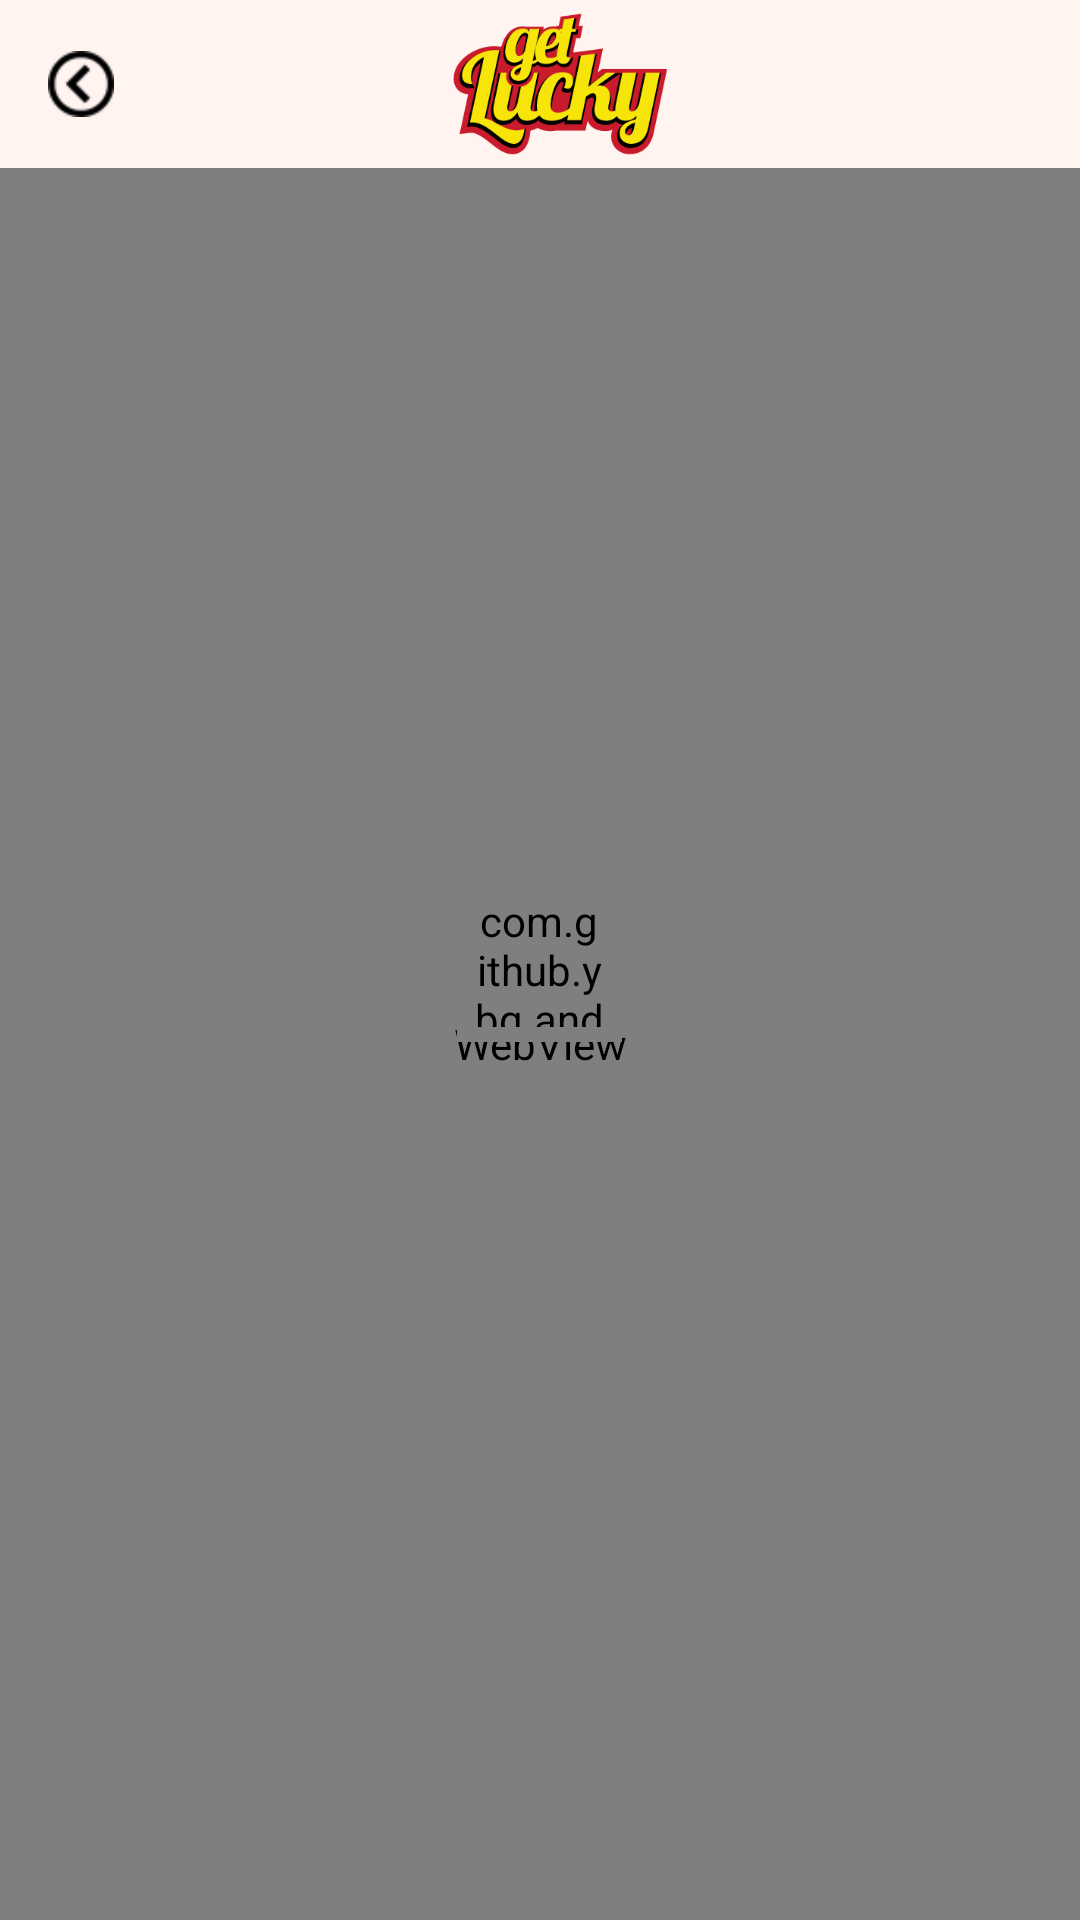

The Android layout XML behind this screen, and the referenced resources:
<!-- AndroidManifest.xml: application theme AppTheme -->
<!-- res/layout/common_web.xml -->
<?xml version="1.0" encoding="utf-8"?>
<RelativeLayout xmlns:android="http://schemas.android.com/apk/res/android"
    android:layout_width="match_parent"
    android:layout_height="match_parent">

    <include
        android:id="@+id/m_web"
        layout="@layout/my_custom_toolbar"
        android:layout_width="match_parent"
        android:layout_height="wrap_content" />

    <WebView
        android:id="@+id/wv_web"
        android:layout_width="match_parent"
        android:layout_height="match_parent"
        android:layout_below="@+id/m_web" />

    <com.github.ybq.android.spinkit.SpinKitView xmlns:app="http://schemas.android.com/apk/res-auto"
        android:id="@+id/spin_kit"
        style="@style/SpinKitView.Large.MultiplePulseRing"
        android:layout_width="55dp"
        android:layout_height="55dp"
        android:layout_centerInParent="true"
        android:layout_gravity="center"
        android:layout_margin="5dp"
        android:padding="5dp"
        app:SpinKit_Color="@color/colorPrimaryDark" />
</RelativeLayout>
<!-- res/layout/my_custom_toolbar.xml (included above) -->
<?xml version="1.0" encoding="utf-8"?>
<LinearLayout xmlns:android="http://schemas.android.com/apk/res/android"
    xmlns:app="http://schemas.android.com/apk/res-auto"
    android:orientation="vertical"
    android:layout_width="match_parent"
    android:layout_height="match_parent">
    <com.google.android.material.appbar.AppBarLayout
        android:id="@+id/appbarlayout"
        android:layout_width="match_parent"
        android:layout_height="wrap_content"
        android:theme="@style/AppTheme.AppBarOverlay">

        <androidx.appcompat.widget.Toolbar
            android:id="@+id/toolbar"
            android:layout_width="match_parent"
            android:layout_height="wrap_content"
            android:background="@color/tool_color"
            android:minHeight="?attr/actionBarSize"
            app:popupTheme="@style/AppTheme.PopupOverlay">


            <LinearLayout
                android:layout_width="match_parent"
                android:layout_height="wrap_content">

                <ImageView
                    android:id="@+id/bacl_btn"
                    android:layout_width="22dp"
                    android:layout_height="wrap_content"
                    android:layout_gravity="center"
                    android:tint="@color/black"
                    android:src="@mipmap/ic_back" />

                <ImageView
                    android:layout_width="match_parent"
                    android:layout_height="50dp"
                    android:layout_marginLeft="-25dp"
                    android:layout_gravity="center"
                    android:src="@mipmap/logo" />

            </LinearLayout>

        </androidx.appcompat.widget.Toolbar>

    </com.google.android.material.appbar.AppBarLayout>
</LinearLayout>
<!-- resources referenced by this layout -->
<resources>
  <color name="black">#000</color>
  <color name="colorPrimaryDark">#C91B2C</color>
  <color name="tool_color">#FFF4EF</color>
  <!-- mipmap ic_back: png bitmap (mipmap-mdpi, 990 bytes) -->
  <!-- mipmap logo: png bitmap (drawable, 105884 bytes) -->
  <style name="AppTheme.AppBarOverlay" parent="ThemeOverlay.AppCompat.Dark.ActionBar" />
  <style name="AppTheme.PopupOverlay" parent="ThemeOverlay.AppCompat.Light" />
  <style name="AppTheme" parent="Theme.MaterialComponents.Light.NoActionBar">
          
          <item name="colorPrimary">@color/colorPrimary</item>
          <item name="colorPrimaryDark">@color/colorPrimaryDark</item>
          <item name="colorAccent">@color/colorAccent</item>
          <item name="drawerArrowStyle">@style/DrawerArrowStyle</item>
      </style>
  <color name="colorPrimary">#F75C21</color>
  <color name="colorAccent">#D81B60</color>
  <style name="DrawerArrowStyle" parent="Widget.AppCompat.DrawerArrowToggle">
          <item name="color">@color/colorPrimaryDark</item>
  
      </style>
</resources>
